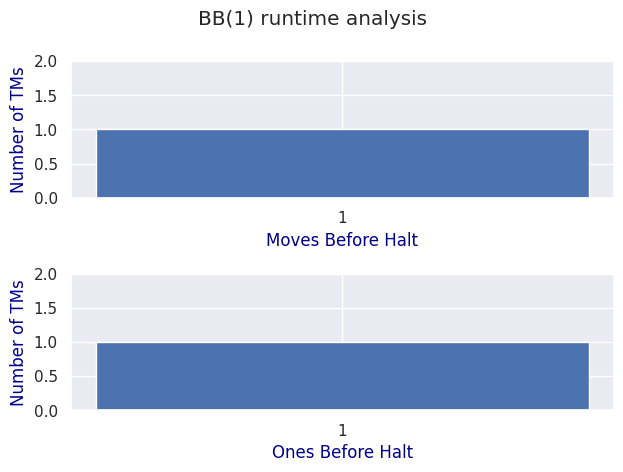

Reproduce this figure in Python. (Note: this script raises an exception after producing the figure.)
# [redacted]

import copy
from collections import defaultdict
import time

import matplotlib.pyplot as plt
import seaborn as sns
sns.set()


class TuringMachine:
    def __init__(self, delta, q0, F, max_moves, time, save, custom_tape):
        """
            Keyword Arguments:
            delta                  -- transition function used for all TMs
            q0                     -- starting state of TM
            F                      -- halting states. Only 1 state needed for BB(n).
            max_moves              -- avoid looping forever. This is the bottom-up approach
            time                   -- speed testing
            save                   -- record state of tape for analysis
            custom_tape            -- inputs for custom tape analysis
        """

        # self.states = Q
        # self.tape_symbs = Gamma
        # self.blank = b
        # self.input_symbs = Sigma
        self.step = delta       
        self.initial = q0       
        self.halts = F          
        self.max_moves = max_moves           
        self.position = 0
        self.moves = 0
        self.ones = 0
        self.start_time = time
        self.candidates = []
        self.tape_save = save
        self.tape_custom = custom_tape

    def run_tm(self):
        # Run the machine

        # Use defaultdict to key in cell positions relative to starting position
        state = self.initial
        tape = defaultdict(
            lambda: 0
        )  

        # Impliment custom inputs
        if self.tape_custom != 0:
            for key, value in self.tape_custom.items():
                tape[key] = value

        # Run transition function on tape
        while (state != self.halts) and (self.moves < self.max_moves):
            write, shift, state = self.step[state][tape[self.position]]
            tape[self.position] = int(write)
            self.position += 1 if shift == "r" else -1
            self.moves += 1

        # Count output one's
        for output in tape.values():
            self.ones += int(output)

        # Saves tape for custom run
        if self.tape_save == 1: 
            self.tape_save = [tape]


class Busy_beaver: 
    def __init__(self, n, max_run, time):
        """Run BBn algorithms

            Keyword Arguments:
            n                      -- runs only n-state turing machines
            max_run                -- states
            time                   -- speed testing
        """

        self.start_time = time  
        self.n = n
        self.stop_step = max_run
        self.moves = []
        self.ones = []
        self.tm = []
        self.cards = []
        self.library = {
            1: ("0", "1"),
            2: ("r", "l"),
            3: ["_", "a", "b", "c", "d", "e", "f"],
        }
        self.library[3] = self.library[3][0 : n + 1]

        # template -> {state:{value:(write, move right/left, change state}}
        self.card_template = [  
                "",
                {"a": {0: "", 1: ""}},
                {"a": {0: "", 1: ""}, "b": {0: "", 1: ""}},  # BB(2)
                {"a": {0: "", 1: ""}, "b": {0: "", 1: ""}, "c": {0: "", 1: ""}},
                {
                "a": {0: (""), 1: ""},
                "b": {0: "", 1: ""},
                "c": {0: "", 1: ""},
                "d": {0: "", 1: ""},
                },
                {
                "a": {0: (""), 1: ""},
                "b": {0: "", 1: ""},
                "c": {0: "", 1: ""},
                "d": {0: "", 1: ""},
                "e": {0: "", 1: ""},
                },
                {
                "a": {0: (""), 1: ""},
                "b": {0: "", 1: ""},
                "c": {0: "", 1: ""},
                "d": {0: "", 1: ""},
                "e": {0: "", 1: ""},
                "f": {0: "", 1: ""},
                },
            ]
        # Corresponding Turing Machines for BBn ordered numerically 1-5
        self.initialize_bbn = [
            "1r_1r_",  
            "1rb1lb1la1r_", 
            "1rb1r_0rc1rb1lc1la",
            "1rb1lb1la0lc1r_1ld1rd0ra",
            "1rb1lc1rc1rb1rd0le1la1ld1r_0la"      
            # this ~4 million step run is only known lower bound found for 5
            # or use '1lb1la1rc1rb1la1rd1la1re1r_0rc' for speedup
            # ~1 million step 5 state 4098 TM same lower bound for 1's printed
            ]

    def build(self, current, max_len): 
        '''Builds all possible n-state transition functions recursively
            
            Keyword Arguments:
            current                -- current string (transition function) being built
            max_len                -- set state count for all machines
        '''

        if len(current) == max_len:
            return self.cards.append(current[1:])
        elif current[-1] in self.library[1]:  # these need speedup through len algebra
            for i in self.library[2]:
                self.build(current + i, max_len)
        elif current[-1] in self.library[2]:
            if (len(current) == (max_len - 1)) and ("_" not in current):
                current += "_"
                return self.cards.append(current[1:])
            else:
                for i in self.library[3]:
                    self.build(current + i, max_len)
        else:
            for i in self.library[1]:
                self.build(current + i, max_len)

    def card_maker(self, cards, initializer, n):   
        '''Convert cards into nice format for our TM class
            
            Keyword Arguments:
            cards                -- transition function cards represented as strings
            initializer          -- the conversion table for selected state n
        '''

        self.tm = []
        states = self.library[3]

        # Check for custom tape input. Write each card into initializer clone. 
        if type(cards) is list:
            for card in cards:
                temp = copy.deepcopy(initializer)
                for count in range(1, n + 1):
                    temp[states[count]][0] = tuple(
                        card[count * 6 - 6 : count * 6 - 3]
                        )
                    temp[states[count]][1] = tuple(
                        card[count * 6 - 3 : count * 6]
                        )
                self.tm.append(temp.copy())
        else:
            for count in range(1, n + 1):
                initializer[states[count]][0] = tuple(
                    cards[count * 6 - 6 : count * 6 - 3]
                    )
                initializer[states[count]][1] = tuple(
                    cards[count * 6 - 3 : count * 6]
                    )
            self.tm = initializer

    def run_sim(self):
        # Run BBn simulation

        selection = self.initialize_bbn[self.n - 1]
        self.card_maker(selection, self.card_template[self.n], self.n)
        bbn = TuringMachine(
            self.tm, ("a"), ("_"), self.stop_step, self.start_time, 0, 0
        )
        bbns.run_tm()
        s1, s2 = (bbn.moves > 1) * "s", (bbn.ones > 1) * "s"
        print(f"BB{self.n} finished with {bbn.moves} step{s1} \
              and with {bbn.ones} one{s2} on the tape")

    def run_sim_custom(self, custom, tape):  
        # Run custom simulation for state/tape input pair simulations

        selection = custom
        self.card_maker(selection, self.card_template[self.n], self.n)
        bbn = TuringMachine(
            self.tm, ("a"), ("_"), self.stop_step, self.start_time, 1, tape
        )
        bbn.run_tm()
        print(bbn.tape_custom)
        s1, s2 = (bbn.moves > 1) * "s", (bbn.ones > 1) * "s"
        print(f"BB{self.n} finished with {bbn.moves} step{s1} \
              and with {bbn.ones} one{s2} on the tape")

    def run_find(self):  
        # Run all candidate TMs for analysis

        # Build all machines and remove reduntant halters
        if self.n > 1:
            self.build("-", (self.n) * 6 - 2)
            temp_list = list(
                filter(lambda x: "_" not in x.replace("_", "", 1), self.cards)
            )  
            self.cards = ["1rb" + x for x in temp_list]
        else:
            self.cards = ["1r_1r_"]
        self.card_maker(self.cards, self.card_template[self.n], self.n)

        #display current process
        print("running " + str(len(self.cards)) + f" candidates for BB({self.n}, 2)")
        output = {0: 0, 1: defaultdict(lambda: 0), 2: defaultdict(lambda: 0)}

        # Run with time and step counts
        for card in self.tm:
            output[0] += 1

            if output[0] % 100000 == 0:
                print("search completed " + str(output[0]) + " machines")  
            # if round(time.time() - self.start_time, 1) > 30:
            #     sys.exit("tmrunner needs optimizing")

            bbn = TuringMachine(
                card, ("a"), ("_"), self.stop_step, self.start_time, 0, 0
            )
            bbn.run_tm()
            output[1][bbn.moves] += 1

            if bbn.moves < self.stop_step:
                output[2][bbn.ones] += 1

        # plot the output
        m1, m2 = zip(*sorted(output[1].items(), key=lambda t: t[0]))
        m1, m2 = list(m1), list(m2)
        if self.n > 1:
            index_var = m1.index(max(m1))
            m1[index_] = "n/a"
            temp = m2[index_var]
            m2[index_var] = -1
        o1, o2 = zip(*sorted(output[2].items(), key=lambda t: t[0]))
        o1 = list(o1)
        k = (12000) ** (self.n-2) + 40

        fig, axs = plt.subplots(2, 1)
        fig.suptitle(f"BB({self.n}) runtime analysis")
        axs[0].bar([f"{x}" for x in m1], m2)
        axs[1].bar([f"{x}" for x in o1], o2)
        axs[0].set_xlabel("Moves Before Halt")
        axs[1].set_xlabel("Ones Before Halt")
        for i in range(2):
            axs[i].set_ylim((0, 2 * max(m2)))
            axs[i].set_ylabel("Number of TMs")
            axs[i].xaxis.label.set_color("darkblue")
            axs[i].yaxis.label.set_color("darkblue")
            axs[i].grid(True)
        if self.n > 1:
            for i, v in enumerate(m2):
                if v == -1:
                    v = 0
                    m2[i] = temp
                axs[0].text(
                    i - 0.1,
                    v + k,
                    m2[i],
                    fontsize=11,
                    color="maroon",
                    fontweight="bold",
                    rotation=45,
                )
            for i, v in enumerate(o2):
                axs[1].text(
                    i - 0.1,
                    v + k,
                    o2[i],
                    fontsize=11,
                    color="maroon",
                    fontweight="bold",
                    rotation=45,
                )

        plt.tight_layout()
        plt.show()

def launch_bbn_finder():
    """The machine search method searches for BB(1-3). 
    It uses a bottom up approach to find candidates, 
    graphing out all active machines into their 
    respective runtime and output catagories. 
    Prelimanary checks for halt counts and other 
    redundancies are implimented to reduce the 
    necessary test cases.
    """

    print("Filtering for busy beaver candidates (states 1-3)")
    for n in range(1, 4):
        start_time = time.time()
        bb = Busy_beaver(n, 10*(n-1) + 2, start_time)
        bb.run_find()
        print(f"time taken: {round(time.time() - start_time, 1)}s")
        print("")
        
launch_bbn_finder()

def run_custom(): 
    # for custom case testing 

    start_time = time.time()
    bbn = Busy_beaver(6, 3838, start_time)
    bbn.run_sim_custom("1rb1le1rc1rf1ld0rb1re0lc1la0rd1r_1rc", {0:0, 1:1, 2:1}) 
        # currently, this is confirming section 3.5 step 2 from the proof of 
        # Wythagoras' machine from the paper (linked in the readme).
        
run_custom()

def launch_bbn_ones():
    # run lower bound on BBn 1-5

    print("This program runs BB1, BB2, BB3, BB4, and the known \
        BB5 lower bound defined by the amount of 1\'s printed to the tape")

    max_step = [5, 10, 25, 110, 50000000]
    for n in range(1, 6):
        start_time = time.time()
        bbn = Busy_beaver(n, max_step[n - 1], start_time)
        bbn.run_sim()
        print(f"time taken: {round(time.time() - start_time, 1)}s")
        print("")

launch_bbn_ones()